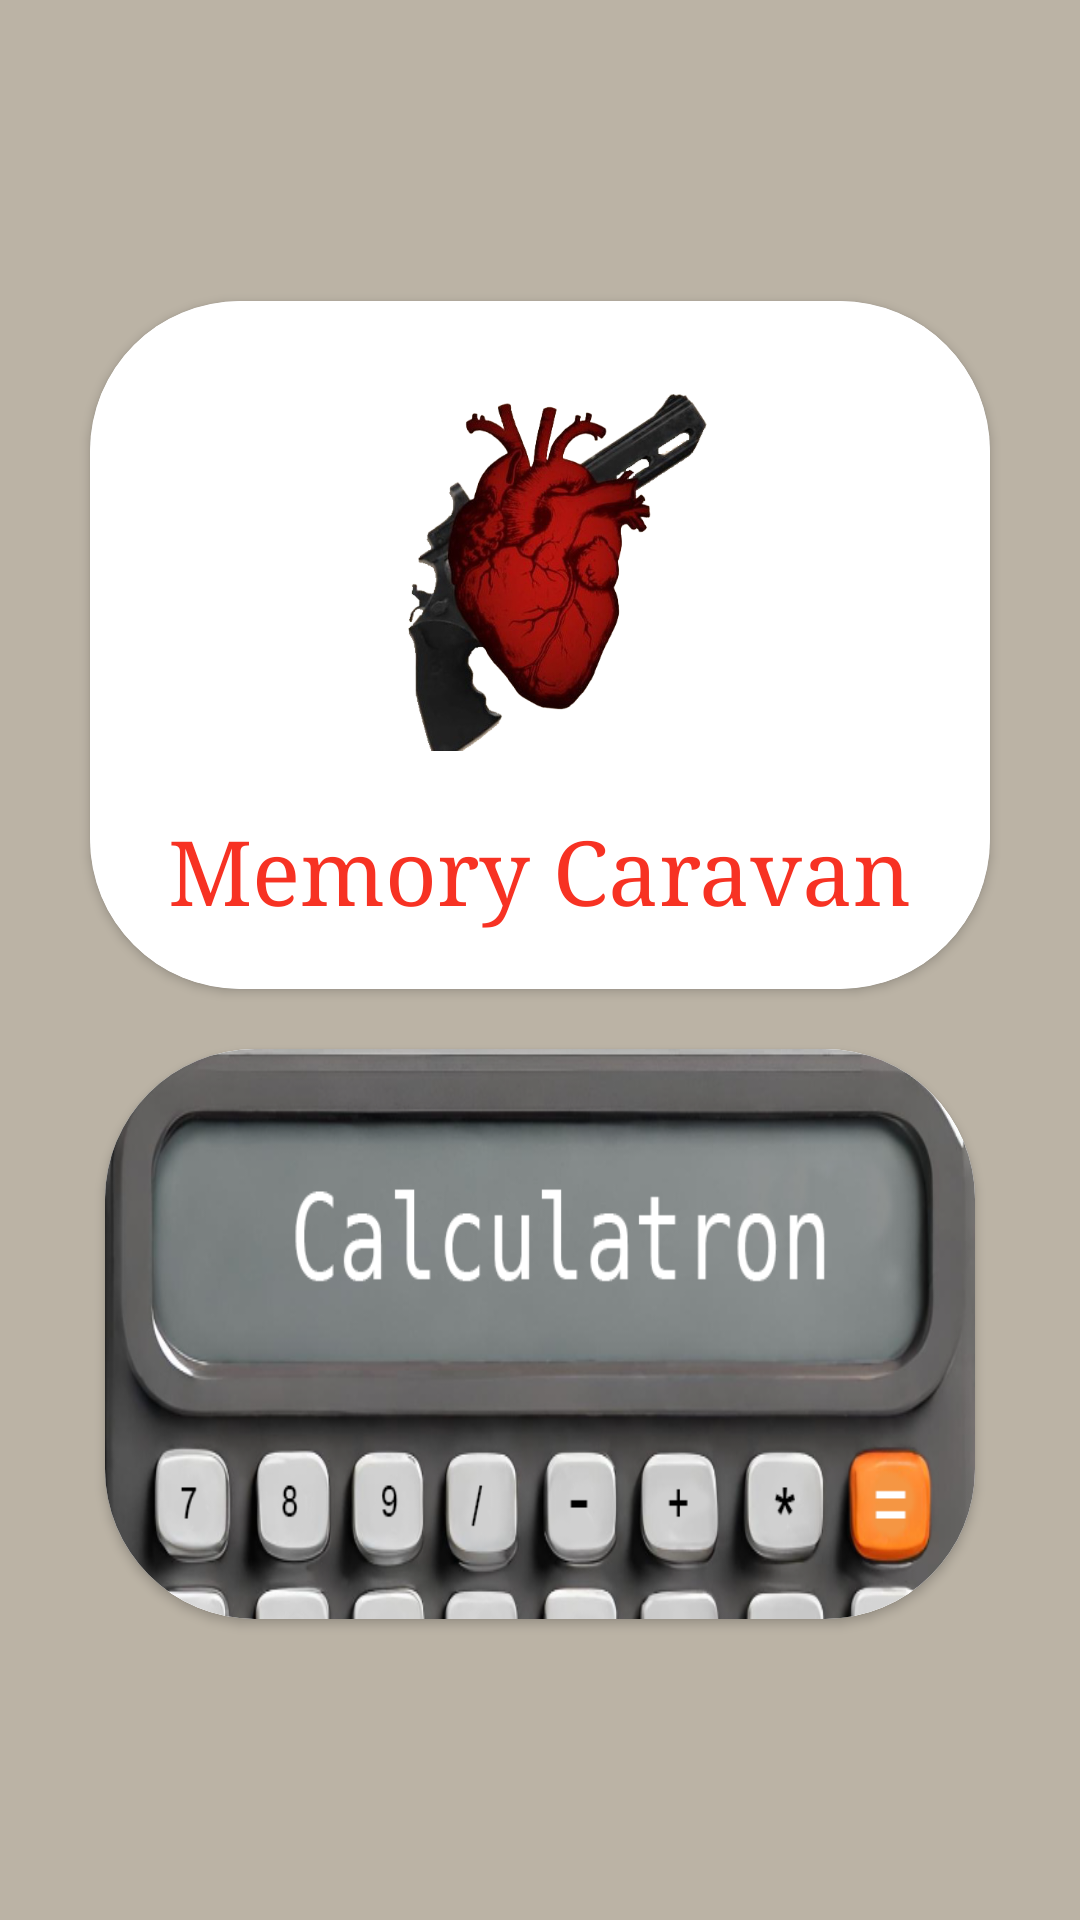

Produce the Android XML layout that renders to this screen, including the resource entries it uses.
<!-- AndroidManifest.xml: application theme Theme.Practica_1 -->
<!-- res/layout/activity_main.xml -->
<?xml version="1.0" encoding="utf-8"?>
<androidx.constraintlayout.widget.ConstraintLayout xmlns:android="http://schemas.android.com/apk/res/android"
    xmlns:tools="http://schemas.android.com/tools"
    android:layout_width="match_parent"
    android:layout_height="match_parent"
    xmlns:app="http://schemas.android.com/apk/res-auto"
    tools:context=".MainActivity"
    android:padding="10dp"
    android:background="@color/victory"
    android:id="@+id/main">

    <LinearLayout
        app:layout_constraintTop_toTopOf="parent"
        app:layout_constraintBottom_toBottomOf="parent"
        app:layout_constraintStart_toStartOf="parent"
        app:layout_constraintEnd_toEndOf="parent"
        android:layout_width="match_parent"
        android:layout_height="match_parent"
        android:orientation="vertical"
        android:padding="10dp"
        android:gravity="center">

        <androidx.cardview.widget.CardView android:id="@+id/memory"
            app:layout_constraintStart_toStartOf="parent"
            app:layout_constraintEnd_toEndOf="parent"
            app:layout_constraintBottom_toBottomOf="parent"
            app:layout_constraintTop_toTopOf="parent"
            android:minWidth="200dp"
            android:minHeight="150dp"
            android:layout_width="wrap_content"
            android:layout_height="wrap_content"
            android:layout_margin="10dp"
            app:cardCornerRadius="50dp">



            <androidx.cardview.widget.CardView
                android:layout_width="match_parent"
                android:layout_height="match_parent"
                android:layout_gravity="center">

                <androidx.constraintlayout.widget.ConstraintLayout
                    android:layout_width="match_parent"
                    android:layout_height="match_parent"
                    android:padding="20dp"
                    android:background="@drawable/background4">

                    <ImageView
                        android:id="@+id/memory_image"
                        app:layout_constraintTop_toTopOf="parent"
                        app:layout_constraintStart_toStartOf="parent"
                        app:layout_constraintEnd_toEndOf="parent"
                        android:layout_width="wrap_content"
                        android:layout_height="0dp"
                        app:layout_constraintDimensionRatio="1:0.5"
                        android:src="@drawable/memory"></ImageView>

                    <TextView
                        android:id="@+id/memory_text"
                        app:layout_constraintStart_toStartOf="parent"
                        app:layout_constraintEnd_toEndOf="parent"
                        app:layout_constraintTop_toBottomOf="@id/memory_image"
                        android:layout_width="wrap_content"
                        android:layout_height="wrap_content"
                        android:layout_marginTop="20dp"
                        android:textColor="@color/pale_red"
                        android:textSize="30sp"
                        android:text="Memory Caravan"
                        android:fontFamily="serif"></TextView>

                </androidx.constraintlayout.widget.ConstraintLayout>

            </androidx.cardview.widget.CardView>

        </androidx.cardview.widget.CardView>
        <androidx.cardview.widget.CardView
            android:id="@+id/calculate"
            app:layout_constraintStart_toStartOf="parent"
            app:layout_constraintEnd_toEndOf="parent"
            app:layout_constraintBottom_toBottomOf="parent"
            app:layout_constraintTop_toTopOf="parent"
            android:minWidth="200dp"
            android:minHeight="150dp"
            android:layout_width="wrap_content"
            android:layout_height="wrap_content"
            android:layout_margin="10dp"
            app:cardCornerRadius="50dp">



            <androidx.cardview.widget.CardView
                android:layout_width="match_parent"
                android:layout_height="match_parent"
                android:layout_gravity="center">

                <androidx.constraintlayout.widget.ConstraintLayout
                    android:layout_width="match_parent"
                    android:layout_height="match_parent"
                    android:padding="20dp"
                    android:minWidth="250dp"
                    android:minHeight="150dp"
                    android:background="@drawable/calculator"/>

            </androidx.cardview.widget.CardView>

        </androidx.cardview.widget.CardView>
    </LinearLayout>

</androidx.constraintlayout.widget.ConstraintLayout>
<!-- resources referenced by this layout -->
<resources>
  <color name="pale_red">#F73223</color>
  <color name="victory">#BBB3A5</color>
  <!-- drawable calculator: png bitmap (drawable, 160273 bytes) -->
  <!-- drawable memory: png bitmap (drawable, 180648 bytes) -->
  <style name="Theme.Practica_1" parent="Base.Theme.Practica_1">
          <item name="colorPrimary">@color/dark_grey</item>
      </style>
  <style name="Base.Theme.Practica_1" parent="Theme.Material3.DayNight.NoActionBar">
          <item name="colorPrimary">@color/dark_grey</item>
      </style>
  <color name="dark_grey">#181818</color>
</resources>
